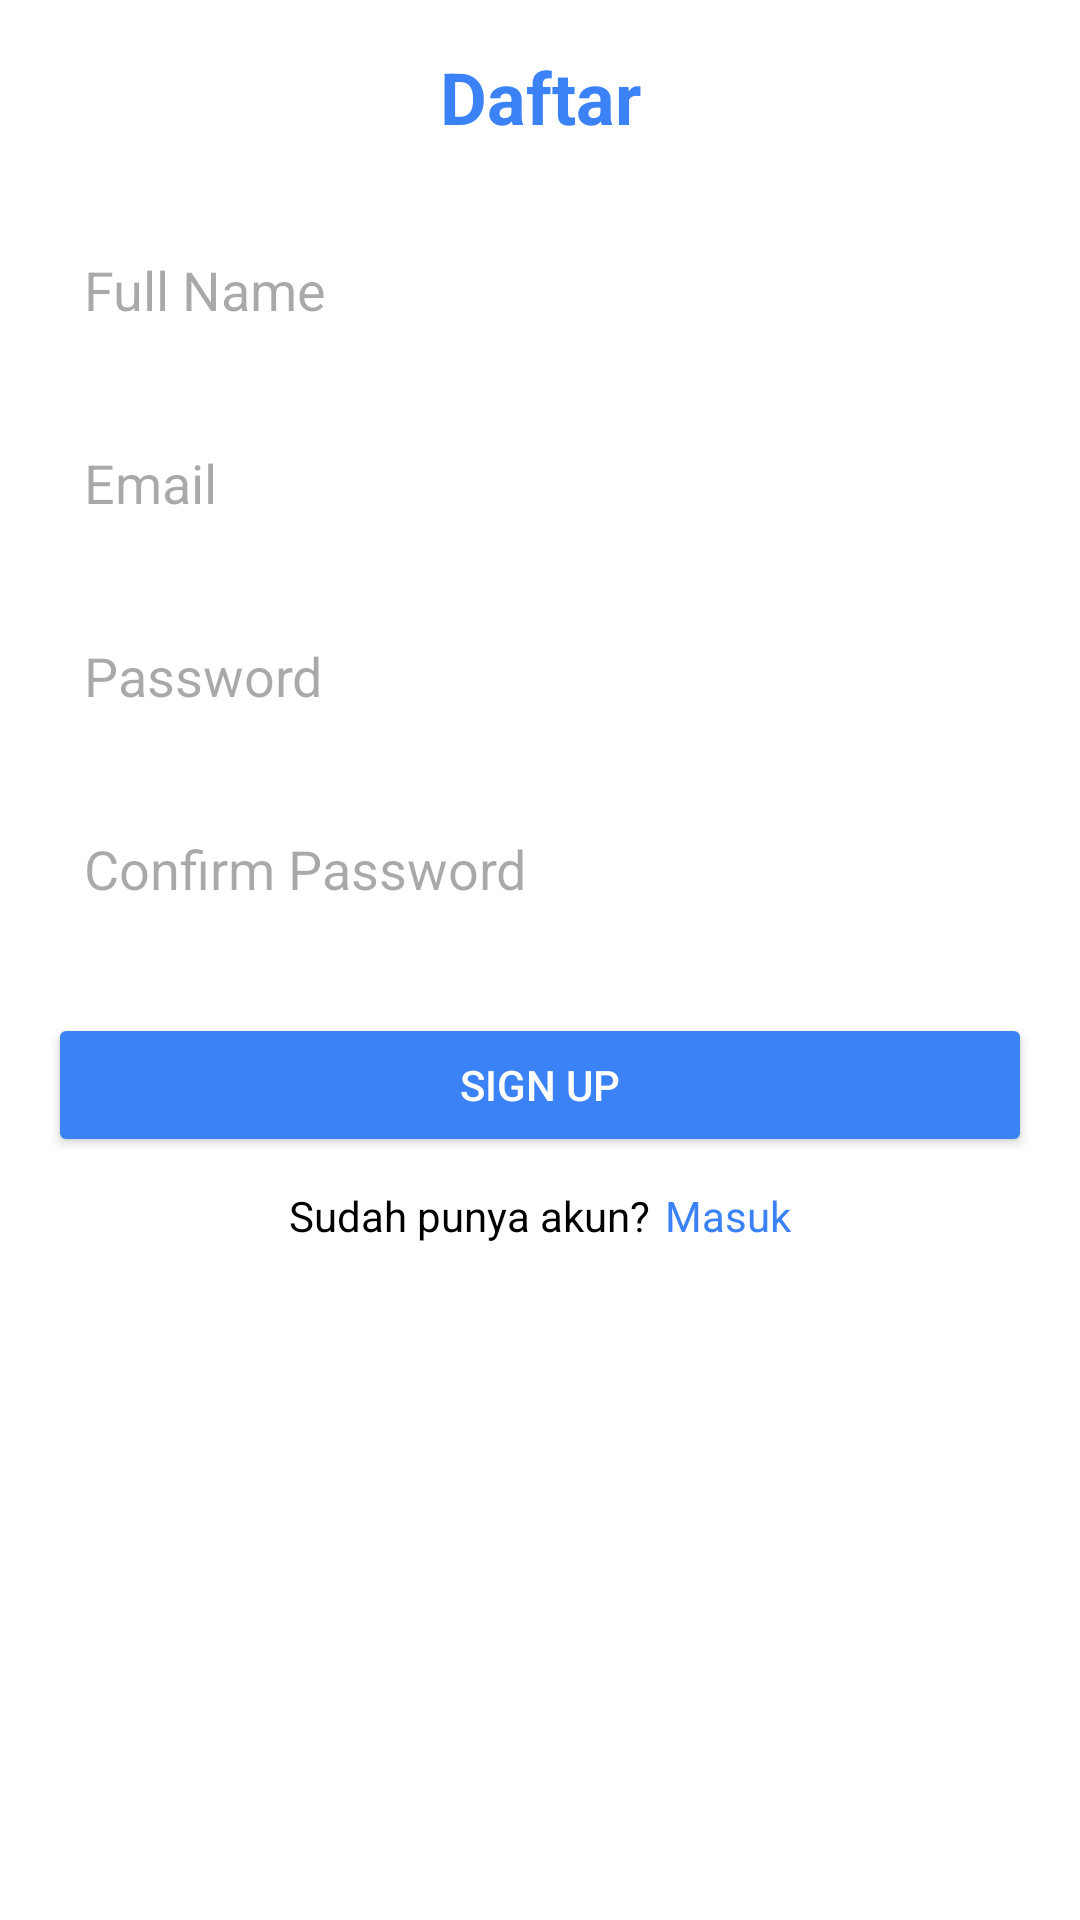

Reconstruct the res/layout file that produces this screen, plus the resources it refers to.
<!-- AndroidManifest.xml: application theme Theme.PillAlert -->
<!-- res/layout/activity_sign_up.xml -->
<?xml version="1.0" encoding="utf-8"?>
<ScrollView
    xmlns:android="http://schemas.android.com/apk/res/android"
    android:layout_width="match_parent"
    android:layout_height="match_parent"
    android:background="#FFFFFF"
    android:padding="16dp">

    <LinearLayout
        android:layout_width="match_parent"
        android:layout_height="wrap_content"
        android:orientation="vertical">

        
        <TextView
            android:layout_width="match_parent"
            android:layout_height="wrap_content"
            android:gravity="center"
            android:text="Daftar"
            android:textColor="#3B82F6"
            android:textSize="24sp"
            android:textStyle="bold"
            android:layout_marginBottom="24dp" />

        
        <EditText
            android:id="@+id/etFullName"
            android:layout_width="match_parent"
            android:layout_height="wrap_content"
            android:hint="Full Name"
            android:padding="12dp"
            android:background="@drawable/edit_text_background"
            android:layout_marginBottom="16dp"
            android:inputType="textPersonName" />

        
        <EditText
            android:id="@+id/etEmail"
            android:layout_width="match_parent"
            android:layout_height="wrap_content"
            android:hint="Email"
            android:padding="12dp"
            android:background="@drawable/edit_text_background"
            android:layout_marginBottom="16dp"
            android:inputType="textEmailAddress" />

        
        <EditText
            android:id="@+id/etPassword"
            android:layout_width="match_parent"
            android:layout_height="wrap_content"
            android:hint="Password"
            android:padding="12dp"
            android:background="@drawable/edit_text_background"
            android:layout_marginBottom="16dp"
            android:inputType="textPassword" />

        
        <EditText
            android:id="@+id/etConfirmPassword"
            android:layout_width="match_parent"
            android:layout_height="wrap_content"
            android:hint="Confirm Password"
            android:padding="12dp"
            android:background="@drawable/edit_text_background"
            android:layout_marginBottom="24dp"
            android:inputType="textPassword" />

        
        <Button
            android:id="@+id/btnSignUp"
            android:layout_width="match_parent"
            android:layout_height="wrap_content"
            android:backgroundTint="#3B82F6"
            android:text="Sign Up"
            android:textColor="#FFFFFF"
            android:padding="12dp" />

        <LinearLayout
            android:layout_width="match_parent"
            android:layout_height="wrap_content"
            android:orientation="horizontal"
            android:gravity="center"
            android:layout_marginTop="10dp">

            
            <TextView
                android:layout_width="wrap_content"
                android:layout_height="wrap_content"
                android:text="Sudah punya akun?"
                android:textSize="14sp"
                android:textColor="#000000" />

            <TextView
                android:id="@+id/logInTextView"
                android:layout_width="wrap_content"
                android:layout_height="wrap_content"
                android:text="Masuk"
                android:textSize="14sp"
                android:textColor="#3B82F6"
                android:layout_marginLeft="5dp" />
        </LinearLayout>
    </LinearLayout>
</ScrollView>
<!-- resources referenced by this layout -->
<resources>
  <style name="Theme.PillAlert" parent="Base.Theme.PillAlert" />
  <style name="Base.Theme.PillAlert" parent="Theme.Material3.DayNight.NoActionBar">
          
          
      </style>
</resources>
